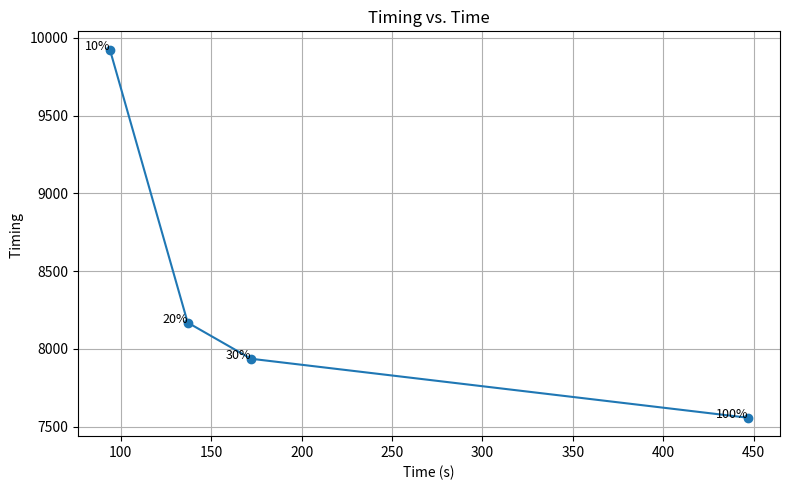

This figure's Python source:
# %%
import matplotlib.pyplot as plt

# Data
categories = ["10%", "20%", "30%", "100%"]
values = [9923.66, 8169.07, 7936.47, 7557]
times = [94, 137, 172, 447]

# Plot
plt.figure(figsize=(8, 5))
plt.plot(times, values, marker="o")
for i, cat in enumerate(categories):
    plt.text(times[i], values[i], cat, fontsize=9, ha="right")

plt.xlabel("Time (s)")
plt.ylabel("Timing ")
plt.title("Timing vs. Time")
plt.grid(True)
plt.tight_layout()
plt.show()
